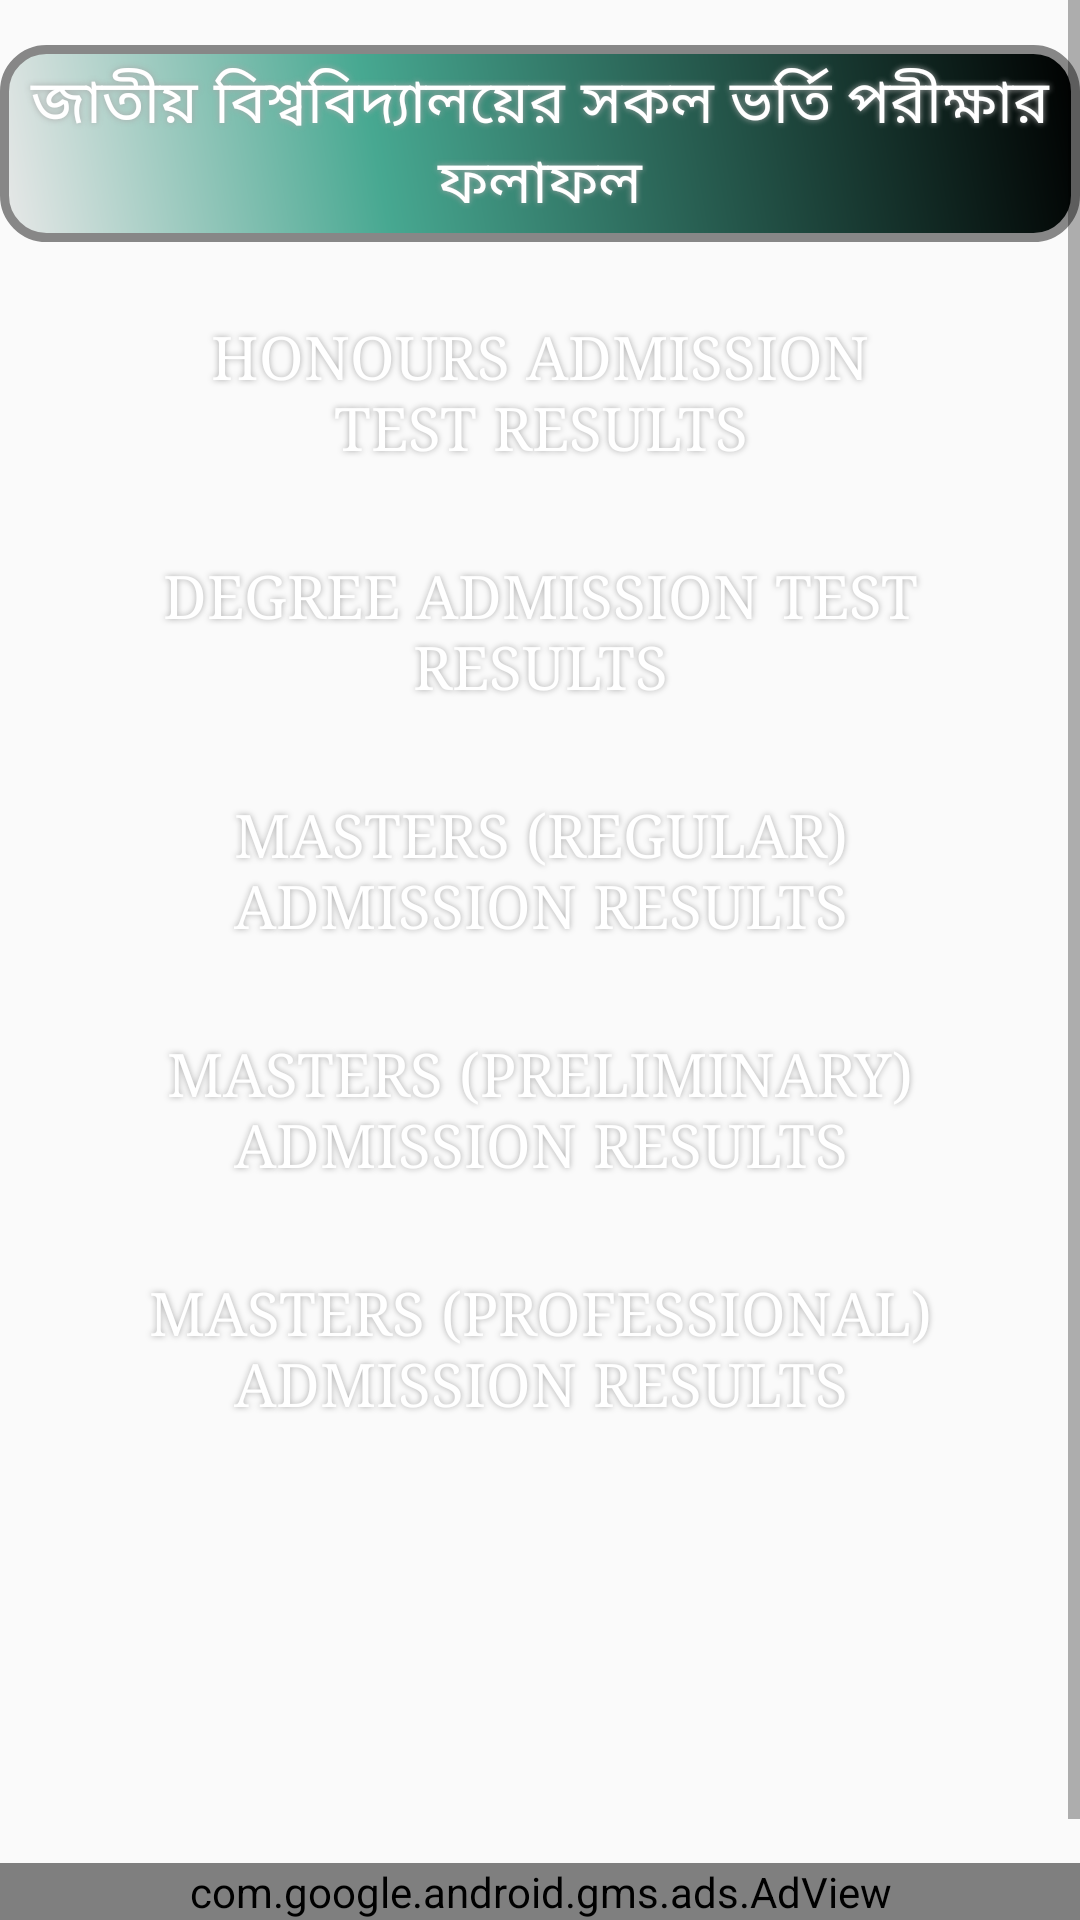

Reconstruct the res/layout file that produces this screen, plus the resources it refers to.
<!-- AndroidManifest.xml: application theme AppTheme -->
<!-- res/layout/activity_nu_admission.xml -->
<?xml version="1.0" encoding="utf-8"?>
<RelativeLayout xmlns:android="http://schemas.android.com/apk/res/android"
    xmlns:ads="http://schemas.android.com/apk/res-auto"
    xmlns:tools="http://schemas.android.com/tools"
    android:layout_width="match_parent"
    android:layout_height="wrap_content"
    android:background="@mipmap/backimg"
    tools:context="motiur_bdresult.bd.com.bdresult.nu_admission">

    <ScrollView xmlns:android="http://schemas.android.com/apk/res/android"
        android:layout_width="match_parent"
        android:layout_height="match_parent"
        android:layout_above="@+id/adView"
        android:fillViewport="true">

        <LinearLayout
            android:layout_width="match_parent"
            android:layout_height="wrap_content"
            android:layout_marginTop="15sp"
            android:orientation="vertical">


            <TextView
                android:id="@+id/textView"
                android:layout_width="match_parent"
                android:layout_height="wrap_content"
                android:background="@drawable/buttonshape"
                android:fontFamily="serif"
                android:gravity="center"
                android:padding="5sp"
                android:shadowColor="#A8A8A8"
                android:shadowDx="0"
                android:shadowDy="0"
                android:shadowRadius="5"
                android:text="@string/nu_all_AdmissionResult"
                android:textColor="#ffffff"
                android:textSize="20sp" />

            <LinearLayout
                android:layout_width="match_parent"
                android:layout_height="wrap_content"
                android:orientation="vertical"
                android:paddingLeft="40sp"
                android:paddingRight="40sp">

                <Button
                    android:id="@+id/nu_honours_AdmissionResult"
                    android:layout_width="match_parent"
                    android:layout_height="wrap_content"
                    android:layout_gravity="center"
                    android:layout_marginTop="20sp"
                    android:background="@drawable/selectorbtn"
                    android:fontFamily="serif"
                    android:onClick="nu_honours_AdmissionResult"
                    android:padding="5sp"

                    android:shadowColor="#A8A8A8"
                    android:shadowDx="0"
                    android:shadowDy="0"
                    android:shadowRadius="5"

                    android:text="@string/nu_honours_AdmissionResult"
                    android:textColor="#FFFFFF"
                    android:textSize="20sp" />

                <Button
                    android:id="@+id/degree_admission"
                    android:layout_width="match_parent"
                    android:layout_height="wrap_content"
                    android:layout_gravity="center"
                    android:layout_marginTop="20sp"
                    android:background="@drawable/selectorbtn"
                    android:fontFamily="serif"
                    android:onClick="degree_admission"
                    android:padding="5sp"

                    android:shadowColor="#A8A8A8"
                    android:shadowDx="0"
                    android:shadowDy="0"
                    android:shadowRadius="5"

                    android:text="@string/degree_admission"
                    android:textColor="#FFFFFF"
                    android:textSize="20sp" />


                <Button
                    android:id="@+id/masters_Regular"

                    android:layout_width="match_parent"
                    android:layout_height="wrap_content"
                    android:layout_gravity="center"
                    android:layout_marginTop="20sp"
                    android:background="@drawable/selectorbtn"
                    android:fontFamily="serif"
                    android:onClick="masters_Regular"
                    android:padding="5sp"
                    android:shadowColor="#A8A8A8"
                    android:shadowDx="0"
                    android:shadowDy="0"
                    android:shadowRadius="5"
                    android:text="@string/masters_Regular"
                    android:textColor="#FFFFFF"
                    android:textSize="20sp" />
                    android:textSize="20sp" />

                <Button
                    android:id="@+id/masters_preliminary"

                    android:layout_width="match_parent"
                    android:layout_height="wrap_content"
                    android:layout_gravity="center"
                    android:layout_marginTop="20sp"
                    android:background="@drawable/selectorbtn"
                    android:fontFamily="serif"
                    android:onClick="masters_preliminary"
                    android:padding="5sp"
                    android:shadowColor="#A8A8A8"
                    android:shadowDx="0"
                    android:shadowDy="0"
                    android:shadowRadius="5"

                    android:text="@string/masters_preliminary"
                    android:textColor="#FFFFFF"
                    android:textSize="20sp" />

                <Button
                    android:id="@+id/masters_pro"

                    android:layout_width="match_parent"
                    android:layout_height="wrap_content"
                    android:layout_gravity="center"
                    android:layout_marginTop="20sp"
                    android:background="@drawable/selectorbtn"
                    android:fontFamily="serif"
                    android:onClick="masters_professional"
                    android:padding="5sp"
                    android:shadowColor="#A8A8A8"
                    android:shadowDx="0"
                    android:shadowDy="0"
                    android:shadowRadius="5"

                    android:text="@string/masters_pro"
                    android:textColor="#FFFFFF"
                    android:textSize="20sp" />




            </LinearLayout>
        </LinearLayout>

    </ScrollView>

    
    <com.google.android.gms.ads.AdView
        android:id="@+id/adView"
        android:layout_width="match_parent"
        android:layout_height="wrap_content"
        android:layout_alignParentBottom="true"
        android:layout_centerHorizontal="true"
        ads:adSize="SMART_BANNER"
        ads:adUnitId="@string/banner_ad_unit_id" />


</RelativeLayout>
<!-- resources referenced by this layout -->
<resources>
  <!-- drawable buttonshape (drawable) -->
  <?xml version="1.0" encoding="utf-8"?>
  <shape xmlns:android="http://schemas.android.com/apk/res/android"
  
      android:shape="rectangle">
  
      <corners android:radius="14dp" />
      <gradient
          android:angle="45"
          android:centerColor="#47A891"
          android:centerX="35%"
          android:endColor="#000000"
          android:startColor="#E8E8E8"
          android:type="linear" />
      <padding
          android:bottom="0dp"
          android:left="0dp"
          android:right="0dp"
          android:top="0dp" />
      <size
          android:width="300dp"
          android:height="60dp" />
      <stroke
          android:width="3dp"
          android:color="#878787" />
  
  </shape>
  <string name="banner_ad_unit_id">ca-app-pub-3940256099942544/6300978111</string>
  <string name="degree_admission">Degree Admission Test Results</string>
  <string name="masters_Regular">Masters (Regular) Admission Results</string>
  <string name="masters_preliminary">Masters (Preliminary) Admission Results</string>
  <string name="masters_pro">Masters (Professional) Admission Results</string>
  <string name="nu_all_AdmissionResult">জাতীয় বিশ্ববিদ্যালয়ের সকল ভর্তি পরীক্ষার ফলাফল</string>
  <string name="nu_honours_AdmissionResult">Honours Admission Test Results</string>
  <style name="AppTheme" parent="Theme.AppCompat.Light.DarkActionBar">
          
          <item name="colorPrimary">@color/colorPrimary</item>
          <item name="colorPrimaryDark">@color/colorPrimaryDark</item>
          <item name="colorAccent">@color/colorAccent</item>
      </style>
  <color name="colorPrimary">#3F51B5</color>
  <color name="colorPrimaryDark">#303F9F</color>
  <color name="colorAccent">#FF4081</color>
</resources>
